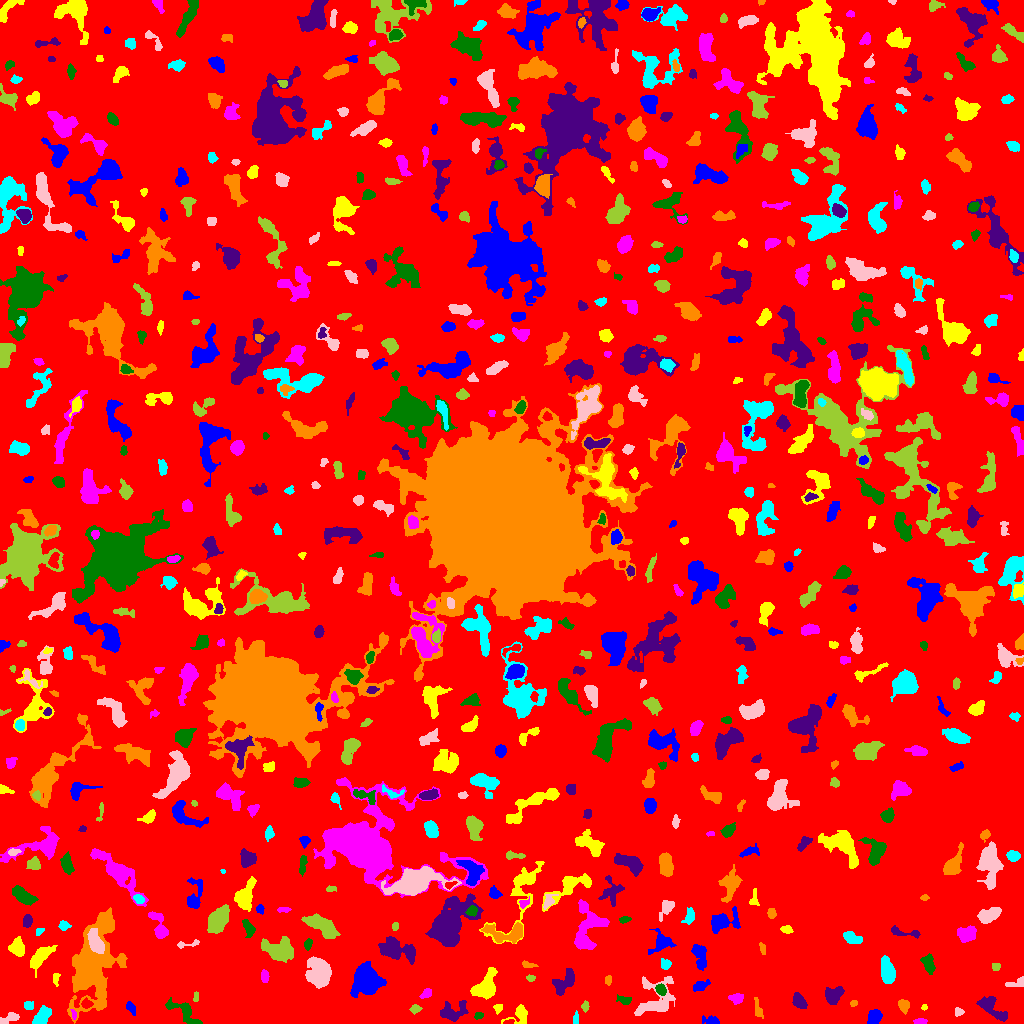

The table this chart was drawn from, first rows:
ID, X, Y, A, B, theta, total_flux, mu_max, mu_median, mu_mean, R_fwhm, R_e, R10, R90, x_start, x_end, y_start, y_end, area, greylevel
0, 518.5, 512.6, 300.9, 296.3, 0.8839, 1362198, 11.0, 1.0, 1.698, 53.81, 234.3, 88.95, 382.7, 0, 1023, 0, 1023, 802345, 1.698
1, 712, 2.273, 3.832, 1.882, -0.1596, 341.0, 9.0, 2.0, 2.772, 2.985, 2.821, 1.128, 5.109, 702, 719, 0, 8, 123, 6.772
2, 519.8, 8.644, 5.498, 4.391, 0.6431, 531.0, 6.0, 2.0, 2.35, 5.352, 4.583, 1.693, 7.247, 501, 527, 0, 19, 226, 6.35
3, 920.1, 1.753, 2.619, 1.322, 0.03966, 190.0, 6.0, 2.0, 2.568, 3.385, 2.326, 0.9772, 3.656, 913, 927, 0, 5, 74, 7.568
4, 478.7, 7.847, 2.258, 1.678, 0.3749, 131.0, 5.0, 2.0, 2.148, 2.585, 2.459, 0.9772, 3.827, 474, 483, 4, 11, 61, 6.148
5, 991.3, 15.99, 8.927, 3.558, -0.6852, 1288, 8.0, 3.0, 3.628, 7.136, 6.024, 2.326, 9.474, 976, 1007, 2, 27, 355, 6.628
6, 758.1, 14.02, 5.476, 1.737, -1.319, 175.0, 3.0, 1.0, 1.446, 3.742, 3.338, 1.262, 5.557, 754, 763, 5, 26, 121, 5.446
7, 575.8, 4.552, 3.195, 1.217, 1.514, 154.0, 5.0, 2.0, 2.333, 2.985, 2.326, 0.9772, 3.785, 573, 578, 0, 13, 66, 7.333
8, 9.146, 5.191, 5.208, 1.994, 0.3478, 383.0, 6.0, 3.0, 2.623, 4.983, 3.785, 1.493, 5.781, 0, 19, 0, 11, 146, 6.623
9, 585.3, 16.87, 2.384, 1.408, 1.453, 71.0, 3.0, 1.0, 1.014, 2.523, 2.257, 0.7979, 3.613, 581, 589, 11, 23, 70, 7.014
10, 691.7, 14.29, 2.483, 1.681, -1.541, 92.0, 3.0, 1.0, 1.438, 2.877, 2.523, 0.9772, 4.068, 688, 696, 9, 20, 64, 5.438
11, 874.5, 6.813, 3.498, 2.894, 0.9177, 763.0, 9.0, 4.0, 4.08, 4.983, 4.068, 1.596, 6.433, 867, 882, 0, 14, 187, 8.08
12, 924.1, 16.09, 1.398, 1.337, -0.0383, 74.0, 5.0, 2.0, 2.114, 1.954, 1.693, 0.5642, 2.764, 921, 927, 13, 19, 35, 7.114
13, 73.74, 8.261, 2.548, 1.201, -1.377, 142.0, 7.0, 3.0, 2.898, 2.257, 2.111, 0.7979, 3.385, 70, 76, 4, 14, 49, 10.9
14, 182.7, 11.97, 10.53, 3.497, -0.5961, 923.0, 8.0, 2.0, 2.763, 5.14, 5.499, 2.034, 8.831, 165, 202, 0, 26, 334, 7.763
15, 451.8, 10.59, 6.541, 4.097, 0.2644, 912.0, 10.0, 2.0, 2.682, 4.687, 4.886, 1.784, 8.777, 440, 468, 2, 23, 340, 6.682
16, 903.3, 18.53, 3.084, 2.186, -1.24, 178.0, 3.0, 1.0, 1.359, 4.334, 3.29, 1.262, 5.078, 898, 909, 9, 24, 131, 6.359
17, 41.43, 7.097, 5.432, 2.823, 0.9102, 1392, 12.0, 6.0, 5.705, 6.283, 4.886, 1.954, 7.527, 32, 51, 0, 18, 244, 8.705
18, 958.7, 11.47, 2.18, 2.096, 0.2386, 145.0, 3.0, 2.0, 2.042, 3.909, 2.764, 1.128, 4.068, 955, 964, 7, 16, 71, 6.042
19, 415.3, 14.55, 2.575, 1.998, 0.2022, 226.0, 5.0, 3.0, 2.659, 3.742, 2.877, 1.128, 4.478, 409, 422, 9, 19, 85, 6.659
20, 86.42, 19.78, 2.253, 2.115, -0.03103, 161.0, 5.0, 2.0, 1.731, 2.821, 2.646, 0.9772, 4.26, 81, 93, 15, 26, 93, 9.731
21, 130.6, 15.99, 3.502, 1.82, -1.045, 230.0, 6.0, 2.0, 2.323, 3.192, 2.985, 0.9772, 4.853, 126, 135, 8, 22, 99, 6.323
22, 497.9, 15.26, 2.334, 1.93, 1.315, 187.0, 6.0, 2.0, 2.562, 3.338, 2.585, 0.9772, 4.068, 493, 502, 9, 19, 73, 7.562
23, 736.2, 25.3, 3.497, 2.517, 0.06243, 295.0, 4.0, 2.0, 2.235, 5.614, 3.742, 1.493, 5.67, 728, 743, 19, 30, 132, 6.235
24, 625.2, 23.28, 3.222, 1.765, 0.01027, 129.0, 3.0, 1.0, 1.194, 3.656, 2.985, 1.128, 4.583, 616, 631, 19, 29, 108, 6.194
25, 799, 22.34, 3.938, 2.468, -0.9427, 783.0, 12.0, 4.0, 4.326, 4.184, 3.909, 1.493, 6.232, 792, 807, 15, 31, 181, 8.326
26, 853.5, 20.42, 1.763, 1.373, 0.5516, 88.0, 4.0, 2.0, 1.913, 2.764, 1.954, 0.7979, 3.192, 850, 857, 17, 23, 46, 7.913
27, 28.43, 18.3, 2.626, 1.999, -0.1049, 174.0, 4.0, 2.0, 2.096, 4.26, 2.877, 1.128, 4.478, 24, 33, 14, 22, 83, 6.096
28, 653.2, 22.12, 11.58, 8.494, 0.8212, 1632, 8.0, 2.0, 2.454, 7.569, 7.291, 2.821, 12.13, 634, 675, 8, 47, 665, 6.454
29, 195.9, 26.49, 2.84, 1.154, 1.497, 91.0, 4.0, 2.0, 1.717, 3.09, 2.257, 0.7979, 3.523, 193, 198, 22, 32, 53, 7.717
30, 290.5, 20.7, 6.008, 2.084, 1.471, 385.0, 5.0, 2.0, 2.115, 4.514, 4.222, 1.693, 6.555, 286, 296, 9, 32, 182, 6.115
31, 365.7, 41.63, 7.808, 7.077, 0.5003, 2192, 6.0, 3.0, 2.792, 11.58, 8.885, 3.523, 13.61, 350, 386, 26, 62, 785, 6.792
32, 485.4, 36.3, 7.696, 4.713, 0.9844, 1326, 8.0, 2.0, 2.809, 7.247, 6.747, 2.585, 10.6, 470, 497, 24, 56, 472, 6.809
33, 426.4, 29.99, 3.003, 1.931, 0.6522, 254.0, 5.0, 3.0, 2.674, 4.107, 3.038, 1.262, 4.618, 419, 431, 25, 35, 95, 6.674
34, 660.6, 33.76, 2.729, 2.264, -0.9379, 442.0, 8.0, 4.0, 4.055, 4.442, 3.192, 1.262, 4.918, 655, 666, 28, 40, 109, 10.06
35, 833.2, 28.22, 4.479, 3.357, 0.575, 730.0, 7.0, 3.0, 2.765, 5.67, 4.787, 1.871, 7.378, 825, 844, 19, 37, 264, 9.765
36, 608.1, 43.21, 2.491, 1.589, 1.529, 117.0, 3.0, 2.0, 1.857, 3.656, 2.585, 0.9772, 3.868, 605, 611, 38, 48, 63, 5.857
37, 887.6, 51.94, 6.168, 2.995, -1.367, 1249, 9.0, 3.0, 3.751, 6.333, 5.441, 2.111, 8.667, 881, 895, 40, 68, 333, 7.751
38, 1018, 41.1, 5.431, 2.197, 0.3014, 230.0, 5.0, 1.0, 1.855, 2.932, 3.141, 1.128, 5.585, 1005, 1023, 37, 47, 124, 5.855
39, 530.7, 45.83, 2.322, 1.274, -0.03347, 78.0, 3.0, 1.0, 1.393, 2.706, 2.034, 0.7979, 3.338, 526, 535, 42, 49, 56, 7.393
40, 148.7, 38.05, 15.63, 8.638, 0.9355, 2575, 7.0, 3.0, 3.331, 9.624, 8.921, 3.613, 14.08, 125, 180, 11, 67, 773, 6.331
41, 700.2, 37.24, 4.141, 2.242, 0.3943, 323.0, 5.0, 2.0, 2.275, 4.146, 3.742, 1.493, 5.781, 693, 710, 32, 44, 142, 7.275
42, 55.83, 44.65, 3.541, 1.694, 1.531, 196.0, 4.0, 3.0, 2.613, 4.853, 3.09, 1.128, 4.514, 53, 60, 37, 50, 75, 5.613
43, 264.6, 46.88, 2.98, 1.734, -1.503, 267.0, 8.0, 2.0, 2.781, 3.038, 2.877, 0.9772, 4.652, 261, 269, 41, 54, 96, 6.781
44, 928.4, 59.49, 4.754, 2.683, -1.282, 410.0, 5.0, 2.0, 2.081, 4.583, 4.478, 1.693, 6.979, 920, 935, 49, 70, 197, 6.081
45, 564.4, 40.99, 7.392, 3.675, 0.8213, 708.0, 6.0, 2.0, 2.133, 5.863, 5.557, 2.111, 8.885, 552, 574, 28, 55, 332, 6.133
46, 528.2, 58.51, 3.649, 1.409, -0.1628, 187.0, 5.0, 2.0, 2.337, 3.432, 2.821, 1.128, 4.297, 522, 538, 56, 63, 80, 7.338
47, 665.5, 59.36, 2.584, 2.343, -0.5849, 185.0, 4.0, 2.0, 1.832, 4.334, 3.09, 1.128, 4.886, 661, 671, 54, 65, 101, 6.832
48, 318.9, 50.83, 6.912, 5.356, -1.349, 4052, 15.0, 6.0, 6.578, 9.062, 7.632, 2.985, 11.93, 305, 331, 35, 67, 616, 9.578
49, 995.7, 57.26, 2.353, 1.911, -0.0854, 129.0, 3.0, 2.0, 1.985, 3.613, 2.585, 1.128, 4.029, 992, 1000, 53, 60, 65, 5.985
50, 562.5, 61.64, 2.001, 1.189, 0.159, 77.0, 4.0, 2.0, 2.081, 2.877, 1.871, 0.5642, 2.821, 559, 567, 59, 64, 37, 7.081
51, 699.7, 68.29, 6.623, 2.896, -1.327, 611.0, 6.0, 2.0, 2.206, 5.809, 4.82, 1.871, 8.098, 691, 706, 53, 79, 277, 6.206
52, 39.55, 66.21, 7.653, 3.005, 0.8347, 978.0, 6.0, 3.0, 2.835, 7.777, 5.642, 2.257, 8.759, 30, 57, 46, 78, 345, 6.835
53, 586.4, 92.98, 13.2, 6.934, 1.323, 2685, 12.0, 3.0, 3.614, 5.557, 8.368, 2.821, 13.79, 574, 609, 74, 124, 743, 6.614
54, 307.9, 79.57, 2.713, 1.759, 1.315, 150.0, 4.0, 2.0, 1.829, 3.949, 2.764, 0.9772, 4.37, 304, 312, 73, 85, 82, 5.829
55, 395.6, 73.73, 9.357, 4.236, -0.2777, 1820, 11.0, 3.0, 3.182, 5.262, 6.628, 2.326, 11.13, 378, 415, 59, 87, 572, 7.182
56, 762.5, 74.91, 3.177, 1.442, -1.355, 102.0, 2.0, 2.0, 1.522, 4.549, 2.821, 1.262, 4.146, 759, 765, 69, 81, 67, 5.522
57, 851.9, 85.2, 4.81, 2.408, -0.3965, 552.0, 6.0, 3.0, 2.936, 5.944, 4.26, 1.693, 6.604, 843, 862, 80, 92, 188, 6.936
58, 186.8, 79.24, 7.09, 1.574, 0.1306, 132.0, 3.0, 1.0, 1.361, 3.192, 3.038, 1.128, 5.046, 177, 199, 75, 84, 97, 6.361
59, 277.8, 73.2, 8.081, 4.812, -0.2873, 1888, 8.0, 3.0, 3.433, 8.759, 7.159, 2.821, 11.37, 261, 293, 61, 87, 550, 7.433
... 652 more rows
